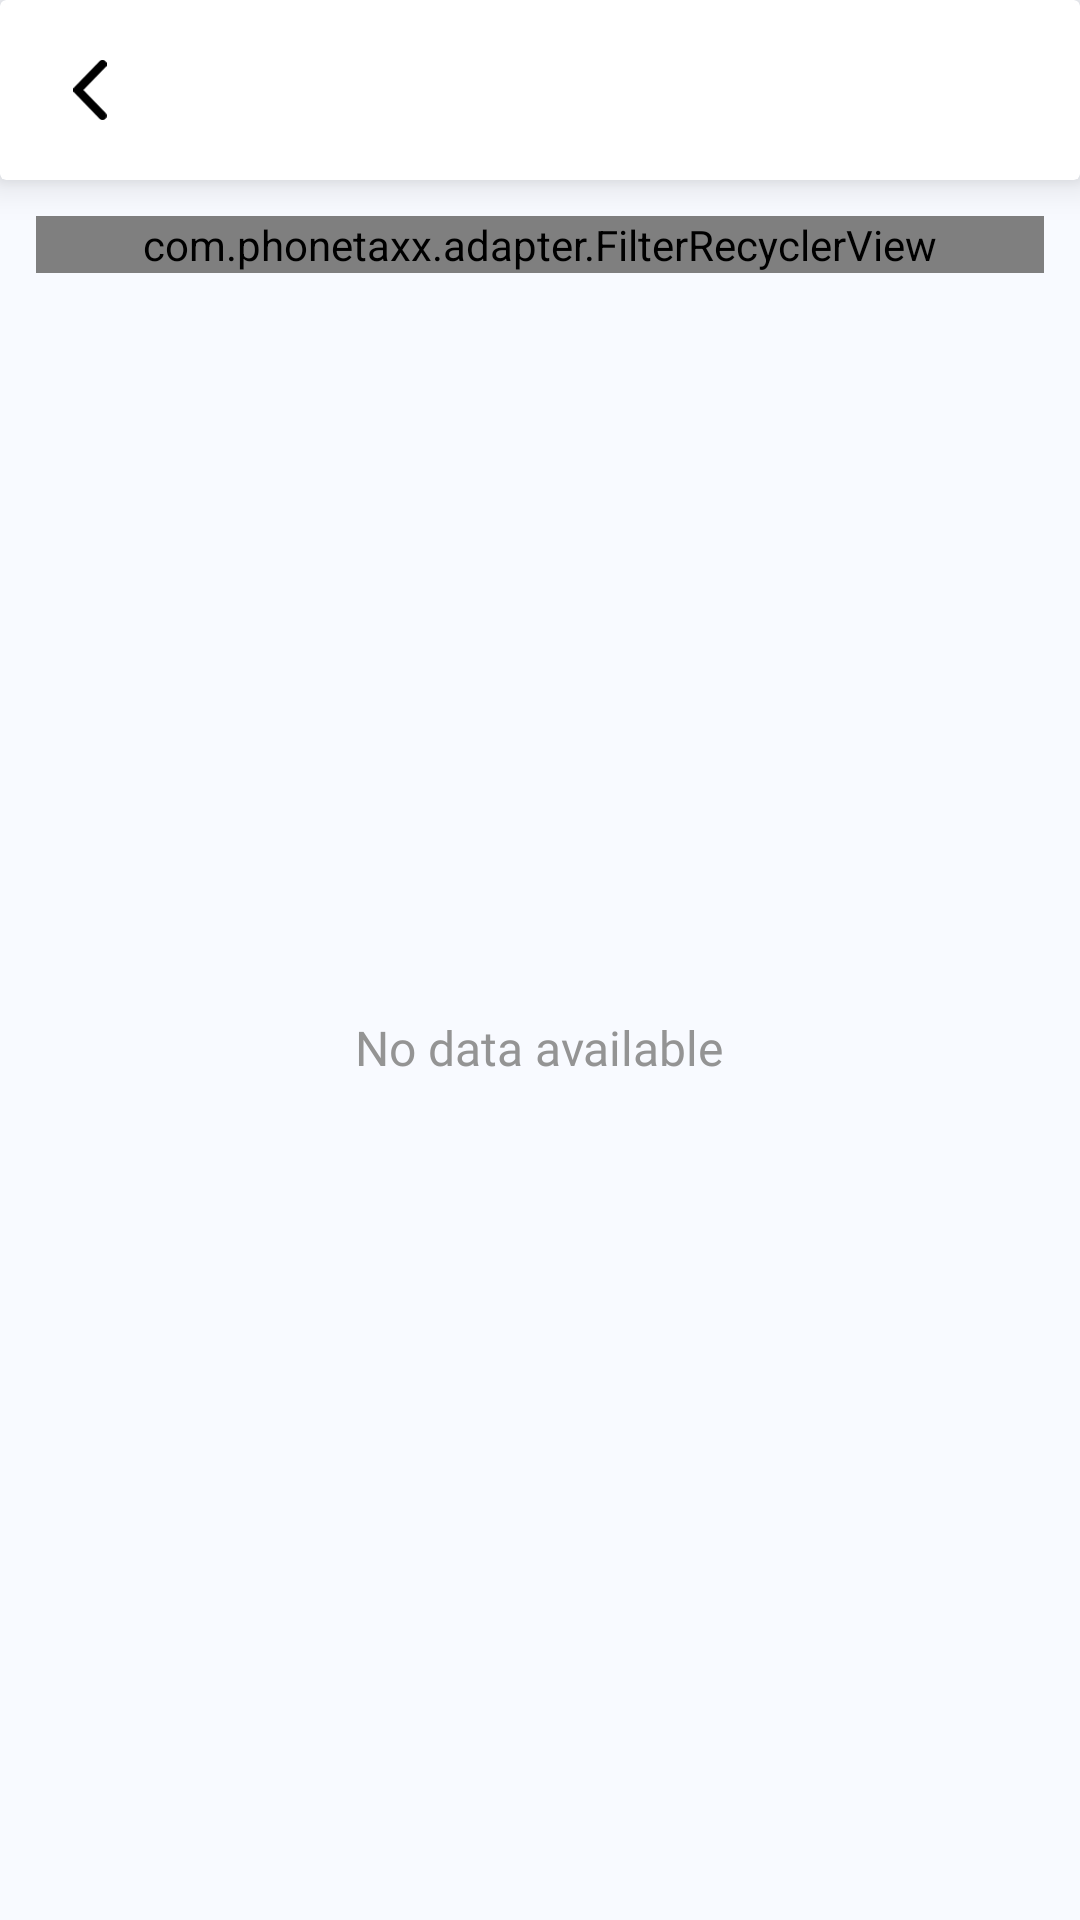

Android layout source for this screen:
<!-- AndroidManifest.xml: activity theme NavigationTheme -->
<!-- res/layout/activity_notification_sound.xml -->
<?xml version="1.0" encoding="utf-8"?>
<LinearLayout
        xmlns:android="http://schemas.android.com/apk/res/android"
        xmlns:tools="http://schemas.android.com/tools"
        android:layout_width="match_parent"
        android:background="@color/mainBackgroundColor"
        android:orientation="vertical" android:layout_height="match_parent"
        tools:context=".ui.navigationdrawer.accountsetting.NotificationActivity">
    <include layout="@layout/toolbar_layout"/>

    <LinearLayout
            android:layout_width="wrap_content"
            android:layout_height="match_parent"
            android:layout_margin="@dimen/size_12dp"
            android:orientation="vertical">

        <RelativeLayout android:layout_width="match_parent"
                        android:layout_height="wrap_content"
                        android:layout_weight="1">
            <com.phonetaxx.adapter.FilterRecyclerView
                    android:id="@+id/recyclerView"
                    android:layout_width="match_parent"
                    android:layout_height="wrap_content"
            />
            <include layout="@layout/no_content_layout"/>
        </RelativeLayout>

    </LinearLayout>

</LinearLayout>
<!-- res/layout/toolbar_layout.xml (included above) -->
<?xml version="1.0" encoding="utf-8"?>
<androidx.cardview.widget.CardView
        xmlns:android="http://schemas.android.com/apk/res/android"
        xmlns:app="http://schemas.android.com/apk/res-auto"
        android:layout_width="match_parent"
        android:layout_height="wrap_content"
        app:cardElevation="@dimen/size_8dp"
        android:id="@+id/cardviewToolbar"
>
    <RelativeLayout
            android:layout_width="match_parent"
            android:layout_height="wrap_content">

        <androidx.appcompat.widget.AppCompatImageView
                android:layout_width="@dimen/size_36dp"
                android:layout_height="@dimen/size_36dp"
                android:padding="@dimen/size_8dp"
                android:id="@+id/ivBackToolbar"
                android:layout_margin="@dimen/size_12dp"
                android:background="?selectableItemBackgroundBorderless"
                android:src="@drawable/ic_back"/>

        <androidx.appcompat.widget.AppCompatTextView
                android:layout_width="wrap_content"
                android:layout_height="wrap_content"
                style="@style/FontPrimaryMedium.size_18sp.PrimaryText"
                android:layout_centerInParent="true"
                android:id="@+id/tvToolbarTitle"
                android:text=""
        />

    </RelativeLayout>
</androidx.cardview.widget.CardView>
<!-- res/layout/no_content_layout.xml (included above) -->
<?xml version="1.0" encoding="utf-8"?>
<RelativeLayout xmlns:android="http://schemas.android.com/apk/res/android"
                xmlns:tools="http://schemas.android.com/tools"
                android:layout_width="match_parent" android:layout_height="match_parent">

    <androidx.appcompat.widget.AppCompatTextView
            android:id="@+id/tvNoData"
            style="@style/FontPrimaryMedium.size_16sp.SecondaryText"
            android:layout_width="wrap_content"
            android:layout_height="wrap_content"
            android:layout_centerInParent="true"
            android:gravity="center"
            android:padding="@dimen/size_12dp"
            tools:text="@string/no_data_available"
    />
</RelativeLayout>
<!-- resources referenced by this layout -->
<resources>
  <color name="mainBackgroundColor">#F8FAFF</color>
  <dimen name="size_12dp">12dp</dimen>
  <dimen name="size_36dp">36dp</dimen>
  <dimen name="size_8dp">8dp</dimen>
  <!-- drawable ic_back (drawable) -->
  <vector xmlns:android="http://schemas.android.com/apk/res/android" android:height="18dp"
          android:viewportHeight="18.292" android:viewportWidth="10.458" android:width="10dp">
      <path android:fillColor="#FF000000"
            android:pathData="M3.149,9.143l6.921,-6.916A1.307,1.307 0,0 0,8.218 0.381L0.376,8.217a1.3,1.3 0,0 0,-0.038 1.8l7.879,7.889a1.307,1.307 0,1 0,1.852 -1.846z"/>
  </vector>
  <string name="no_data_available">No data available</string>
  <style name="FontPrimaryMedium.size_16sp.SecondaryText">
          <item name="android:textColor">@color/colorSecondaryText</item>
      </style>
  <style name="FontPrimaryMedium.size_18sp.PrimaryText">
          <item name="android:textColor">@color/colorPrimaryText</item>
      </style>
  <style name="NavigationTheme" parent="Theme.AppCompat.Light.NoActionBar">
          
          <item name="colorPrimary">@color/colorPrimary</item>
          <item name="android:forceDarkAllowed" tools:targetApi="q">false</item>
          <item name="colorPrimaryDark">@color/colorWhite</item>
          <item name="colorAccent">@color/colorAccent</item>
          <item name="android:windowLightStatusBar">true</item>
          <item name="android:statusBarColor">@android:color/transparent</item>
          <item name="android:windowNoTitle">true</item>
          <item name="windowActionBar">false</item>
      </style>
  <color name="colorSecondaryText">#949494</color>
  <color name="colorPrimaryText">#060417</color>
  <color name="colorPrimary">#1844a4</color>
  <color name="colorWhite">#FFFFFF</color>
  <color name="colorAccent">#1844a4</color>
</resources>
